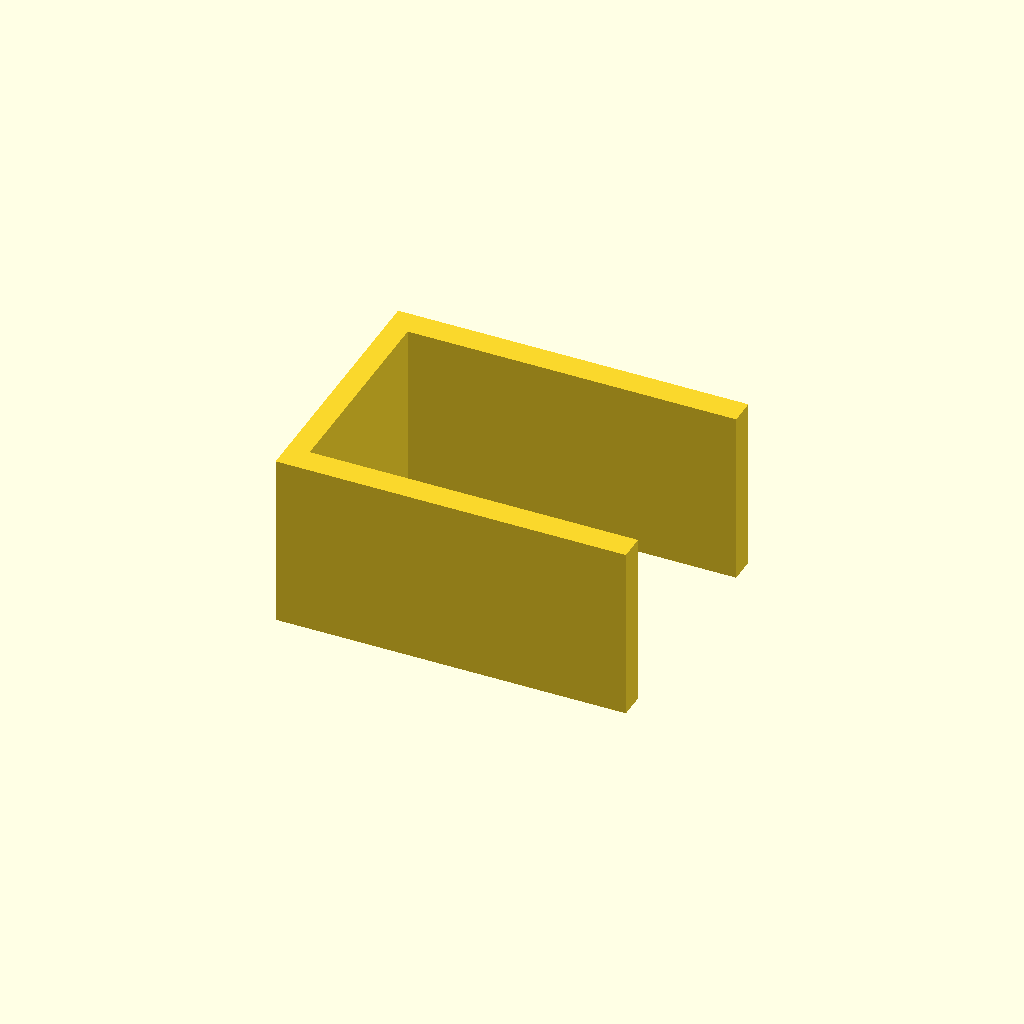
Cell 1: the model at its default parameters.
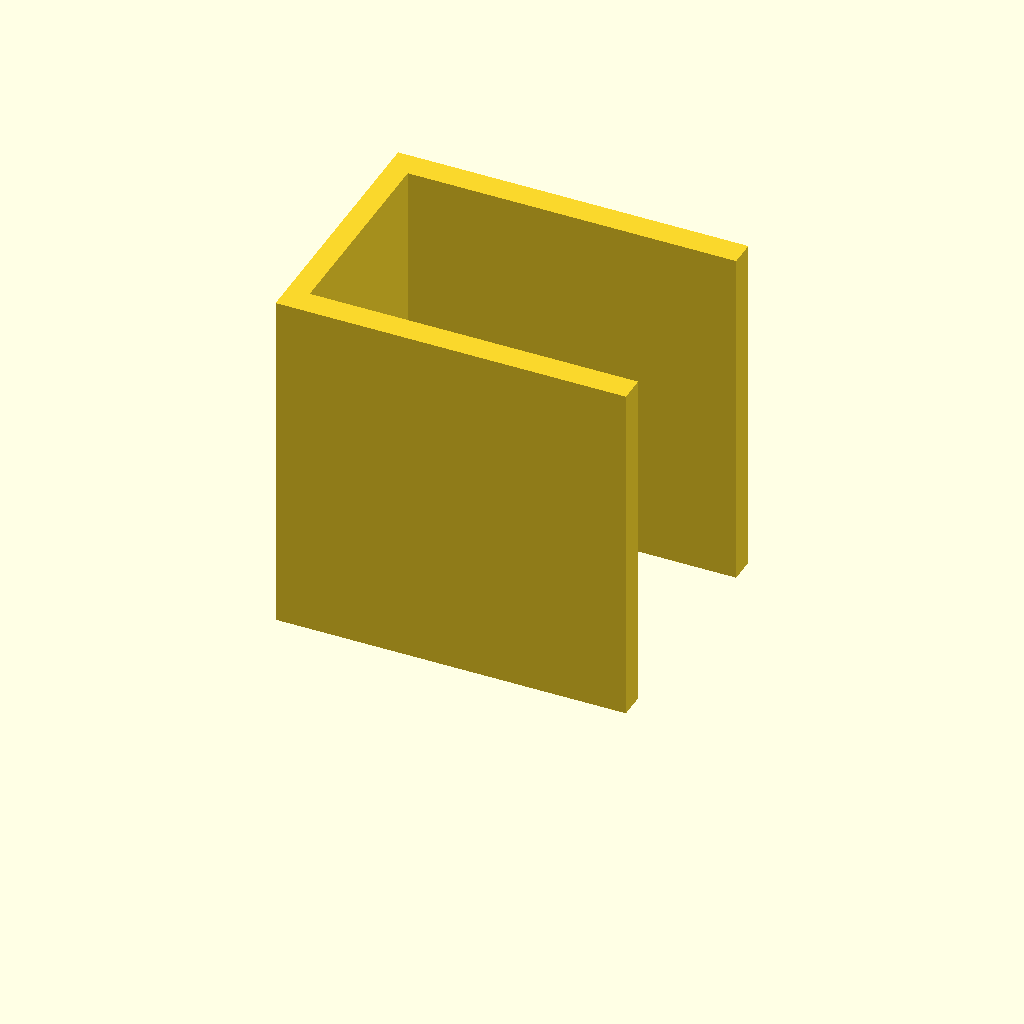
Cell 2 — plate_t set to 80, the other parameters unchanged.
All cells are drawn from one camera (rotation 55°, 0°, 25°, orthographic, colour scheme Cornfield), so only the parameter changes between them.
The OpenSCAD source (optional_data/data/sketch3/structsections/part_0046.scad):
$fn = 32;

// ----------------------------------------------------------------------
// Structural section: channel 80 x 60 mm
// ----------------------------------------------------------------------

// --- parameters (mm) ---
sec_w = 80;               // channel width, X
sec_h = 60;               // channel height, Y
flange_t = 6;             // flange thickness
web_t = 5;                // web thickness
plate_t = 40;             // cut length, Z (extrusion height)

profile = [[0, 0], [80, 0], [80, 6], [5, 6], [5, 54], [80, 54], [80, 60], [0, 60]];  // primary outline, 8 points, counter clockwise

// --- the one profile operation ---
linear_extrude(height = plate_t) polygon(points = profile);
Parameter table extracted from the source (name, type, default, range or options):
sec_w: number, default 80
sec_h: number, default 60
flange_t: number, default 6
web_t: number, default 5
plate_t: number, default 40
